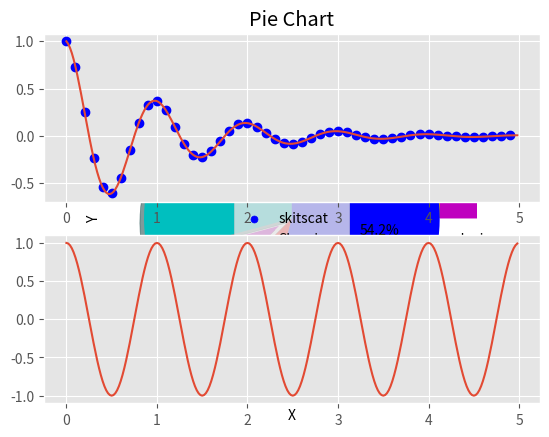

This chart was generated by the following Python code:
# -*- coding: utf-8 -*-
"""Basic Charting.ipynb

Automatically generated by Colab.

Original file is located at
    https://colab.research.google.com/drive/1t3UO-LkHQwTwK7GD-3tN5AwC-JtZODDC
"""

# Commented out IPython magic to ensure Python compatibility.
import matplotlib as plt
import numpy as np

# %matplotlib inline#charts can be seen here in Colab

from matplotlib import pyplot as plt

plt.plot([1,2,3],[2,5,7])
plt.show()#show charts here in colab

plt.plot([1,2,3],[2,5,7])
plt.title("De's Data")
plt.xlabel("X-axis")
plt.ylabel("Y-axis")
plt.show()

from matplotlib import style
style.use('ggplot')
x=[1,5,4]
y=[25,45,89]
x2=[3,7,3]
y2=[5,8,9]

plt.plot(x,y,label="first",linewidth=3)
plt.plot(x2,y2,label="Second",linewidth=5)
plt.title("De's Data")
plt.xlabel("X-axis")
plt.ylabel("Y-axis")
plt.legend(['First','Second'])
plt.show()

from matplotlib import style
style.use('ggplot')
x=[1,5,4]
y=[25,45,89]
x2=[3,7,3]
y2=[5,8,9]

plt.hist(x,label="first",linewidth=3)
plt.title("De's Data")
plt.xlabel("X-axis")
plt.ylabel("Y-axis")
plt.legend(['Reprs.'])
plt.show()

from matplotlib import style
style.use('ggplot')
x=[1,5,4]
y=[25,45,89]
x2=[3,7,3]
y2=[5,8,9]

plt.scatter(x2,y2,label="first",linewidth=3)
plt.title("De's Data")
plt.xlabel("X-axis")
plt.ylabel("Y-axis")
plt.legend(['Reprs.'])
plt.show()

x=[5,8,10]
y=[12,16,6]
x2=[6,9,11]
y2=[6,15,7]
plt.plot(x,y,'b',label='X-Y ',linewidth=5)
plt.plot(x2,y2,'c',label='X2-Y2 ',linewidth=5)
plt.title('New Info')
plt.ylabel('Y axis')
plt.xlabel('X axis')
plt.legend()
plt.grid(True,color='k')
plt.show()

"""

```
Bar Graph -Changes are larger around time
```

"""

plt.bar([1,3,5,7,9],[5,2,7,8,2],label="Y-Number",color='y')
plt.bar([2,4,6,8,10],[8,6,2,5,6],label="G-Height",color='g')
plt.legend()
plt.xlabel('Number')
plt.ylabel('Height')
plt.title('BarGraph')
plt.show()

population_ages=[22,55,62,45,21,22,34,42,42,4,99,102,110,120,121,130,111,115,112,80,75,65,54,44,43,42,48]
bins=[0,10,20,30,40,50,60,70,80,90,100,110,120,130]
plt.hist(population_ages,bins,histtype='bar',rwidth=0.8)
plt.xlabel('X')
plt.ylabel('Y')
plt.title('Histogram')
plt.show()

x=[1,2,3,4,5,6,7,8]
y=[5,2,4,2,1,4,5,2]
plt.scatter(x,y,label='skitscat',color='b',s=25,marker="o")
plt.xlabel('X')
plt.ylabel('Y')
plt.title('Scatter Plot')
plt.legend()
plt.show()

"""*Tracking *"""

days=[1,2,3,4,5]
sleeping=[7,8,6,11,7]
eating=[2,3,4,3,2]
working=[7,8,7,2,2]
playing=[8,5,7,8,0]

plt.plot([],[],color='m',label='Sleeping',linewidth=5)
plt.plot([],[],color='c',label='Eating',linewidth=5)
plt.plot([],[],color='r',label='Working',linewidth=5)
plt.plot([],[],color='k',label='Playing',linewidth=5)

plt.stackplot(days, sleeping,eating,working,playing,colors=['m','c','r','k'])

plt.xlabel('X')
plt.ylabel('Y')
plt.title('Stack Plot')
plt.legend()
plt.show()

"""*% of market share*"""

slices=[7,2,2,13]
activities=['sleeping','eating','working','playing']
cols=['c','m','r','b']

plt.pie(slices,labels=activities,colors=cols,startangle=90,shadow=True,explode=(0,0.1,0,0),autopct='%1.1f%%')
plt.title('Pie Chart')
plt.show()

"""**Subplot**"""

def f(t):
  return np.exp(-t) * np.cos(2*np.pi*t)

t1=np.arange(0.0,5.0,0.1)
t2=np.arange(0.0,5.0,0.02)

plt.subplot(211)
plt.plot(t1,f(t1),'bo',t2,f(t2))

plt.subplot(212)
plt.plot(t2,np.cos(2*np.pi*t2))
plt.show()